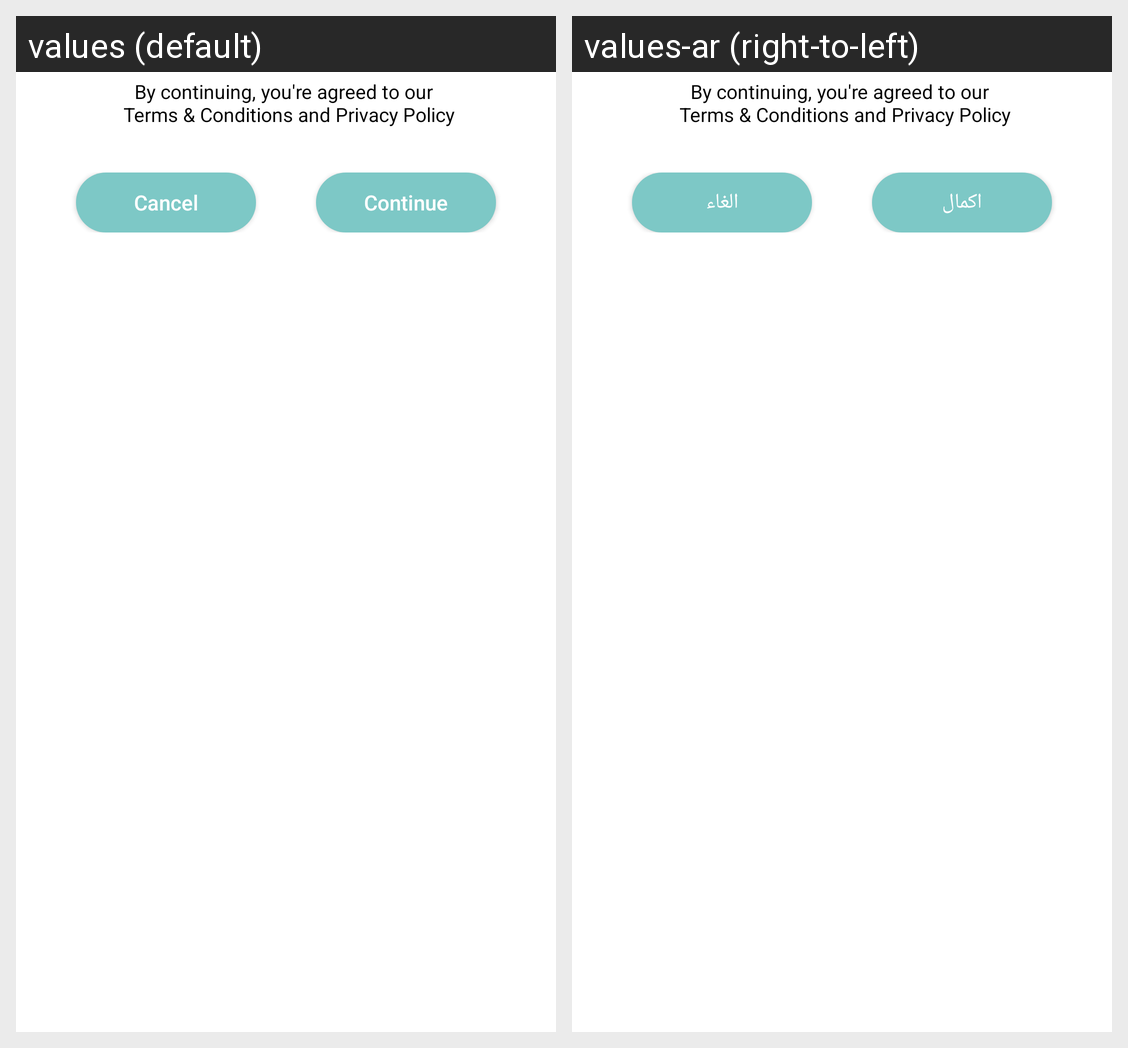

Translations of the strings shown on this Android screen, per locale in the grid:
Android screen res/layout/layout_privacy_bottom.xml rendered under 2 locales, left to right: values (default), values-ar (right-to-left). Device: Nexus 5 (rendered at 1080×1920; each locale shown at half size, 540×960, under a caption strip naming it); theme AppTheme.NoActionBar.
Strings drawn on this screen, with the default value and each locale's value (text and hints the layout hard-codes, and strings that could not be matched under every locale, appear in the picture but are not listed):

cancel
  values: Cancel
  values-ar: الغاء

continue_btn
  values: Continue
  values-ar: اكمال
